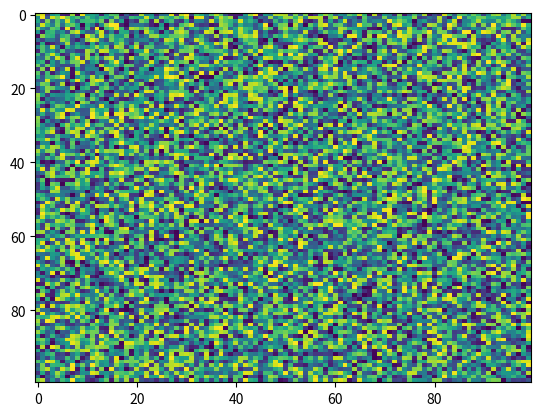

Here is the Python script that generated this plot:
import matplotlib.pyplot as plt
import numpy as np
X = np.random.rand(100, 100)
plt.imshow(X, 'viridis', None, origin='upper', vmax=None, resample=None, extent=None, aspect='auto', interpolation='nearest', alpha=None, vmin=None, interpolation_stage=None)
